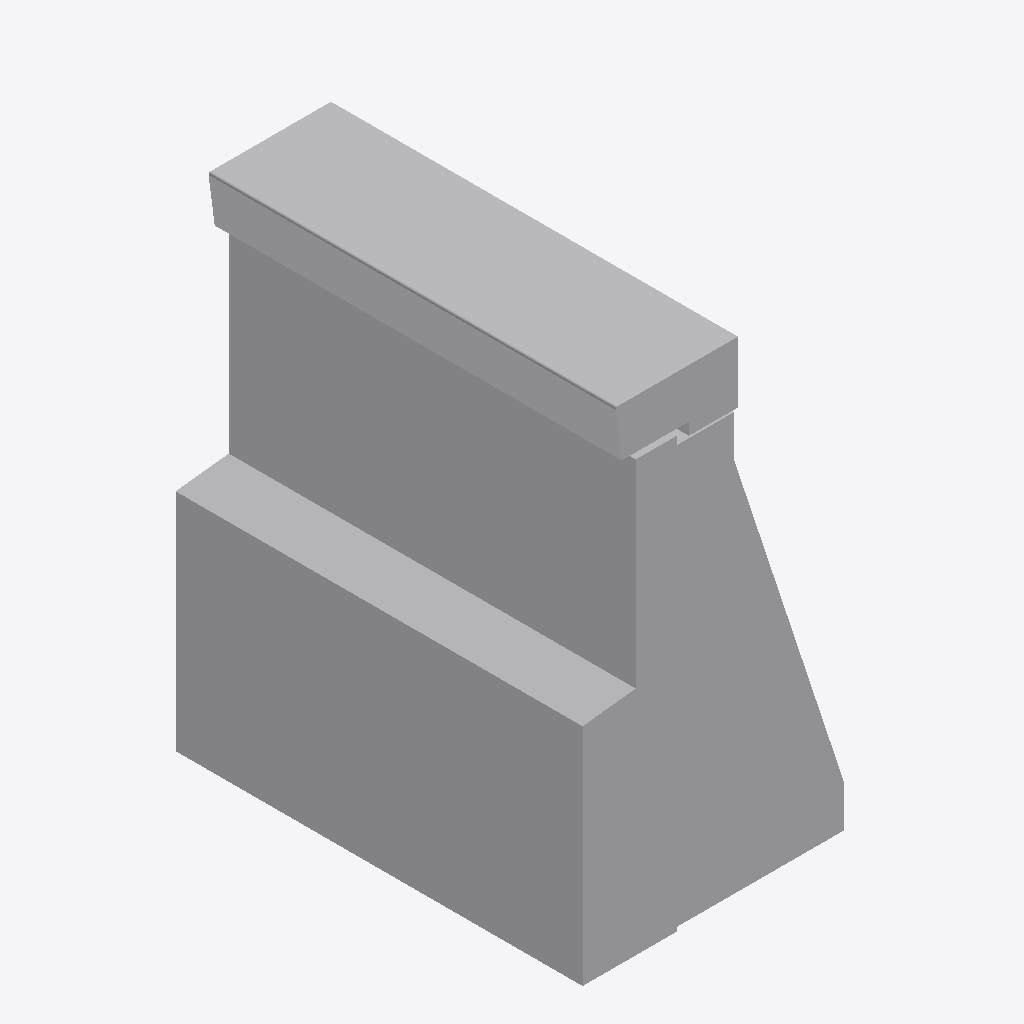
Isometric view of an IFC building model (IFC-SPF (STEP), schema IFC4, length unit metre), seen from the south-west, elements coloured by IFC class: 1 other element (light grey).
Extent 0.7 m × 1.0 m × 1.2 m (x, y, z). Storeys (1): Ebene 0 at 0.00 m. Elements (1): 1 IfcBuildingElementProxy.

HEADER;
FILE_DESCRIPTION(('ViewDefinition [CoordinationView_V2.0]','ExchangeRequirement []'),'2;1');
FILE_NAME('','2024-05-07T10:28:08',(''),(''),'ODA IFC SDK 22.6','22.1.1.516 - Exporter 22.1.1.516 - Default UI','');
FILE_SCHEMA(('IFC4'));
ENDSEC;
DATA;
#93=IFCPROJECT('3JkdSrIPPFBg8WI9Yiw3Uw',#20,'',$,$,'','',(#86),#83);
#105=IFCSITE('3JkdSrIPPFBg8WI9Yiw3Uu',#20,'Default',$,$,#104,$,$,.ELEMENT.,(42,24,53,508911),(-71,-15,-29,-58837),0.0,$,$);
#95=IFCBUILDING('3JkdSrIPPFBg8WI9Yiw3Ux',#20,'',$,$,#16,$,'',.ELEMENT.,$,$,#94);
#98=IFCBUILDINGSTOREY('3JkdSrIPPFBg8WI9XJ5yzH',#20,'Ebene 0',$,'Ebene:Ebene 1',#97,$,'Ebene 0',.ELEMENT.,0.0);
#213=IFCBUILDINGELEMENTPROXY('1i6pAm_OnA7es5OO9i1hwi',#20,'DB_BSK_96:DB_BSK_96:6281',$,'DB_BSK_96:DB_BSK_96',#212,#209,'6281',.NOTDEFINED.);
ENDSEC;
